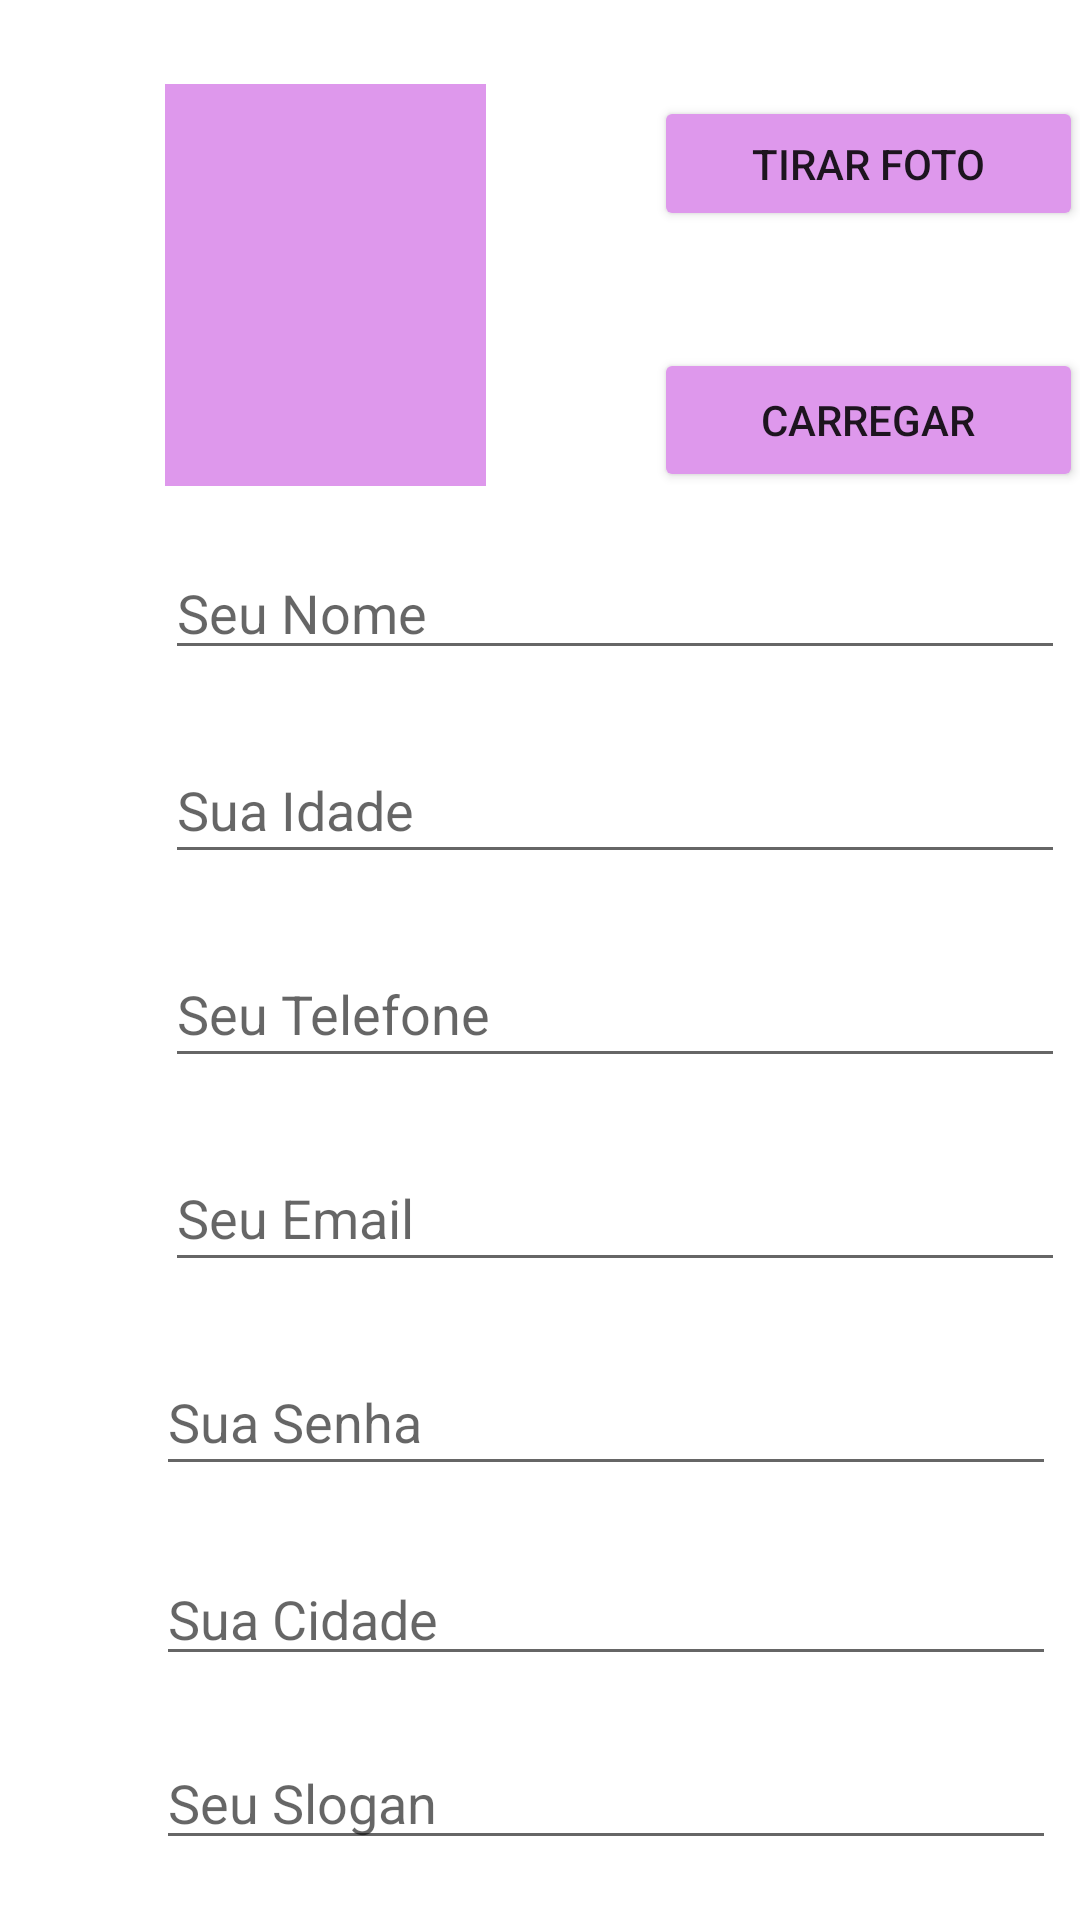

Here is an Android app screen rendered from its layout file. Give the layout XML and the strings, colors and styles it references.
<!-- AndroidManifest.xml: application theme Theme.Curticao -->
<!-- res/layout/activity_user_register.xml -->
<?xml version="1.0" encoding="utf-8"?>
<androidx.constraintlayout.widget.ConstraintLayout xmlns:android="http://schemas.android.com/apk/res/android"
    xmlns:app="http://schemas.android.com/apk/res-auto"
    xmlns:tools="http://schemas.android.com/tools"
    android:layout_width="match_parent"
    android:layout_height="match_parent"
    tools:context=".UserRegister">

    <ImageView
        android:id="@+id/imgFotoPerfil"
        android:layout_width="107dp"
        android:layout_height="134dp"
        android:layout_marginStart="55dp"
        android:layout_marginLeft="55dp"
        android:layout_marginTop="28dp"
        app:layout_constraintStart_toStartOf="parent"
        app:layout_constraintTop_toTopOf="parent"
        app:srcCompat="@color/buttonColor" />

    <Button
        android:id="@+id/btnTirarFoto"
        android:layout_width="143dp"
        android:layout_height="45dp"
        android:layout_marginStart="56dp"
        android:layout_marginLeft="56dp"
        android:layout_marginTop="32dp"
        android:onClick="tirarFoto"
        android:text="Tirar Foto"
        app:backgroundTint="#DE98EC"
        app:layout_constraintStart_toEndOf="@+id/imgFotoPerfil"
        app:layout_constraintTop_toTopOf="parent" />

    <Button
        android:id="@+id/btnCarregarFoto"
        android:layout_width="143dp"
        android:layout_height="0dp"
        android:layout_marginStart="56dp"
        android:layout_marginLeft="56dp"
        android:layout_marginTop="39dp"
        android:onClick="carregarFoto"
        android:text="Carregar"
        app:backgroundTint="#DE98EC"
        app:layout_constraintStart_toEndOf="@+id/imgFotoPerfil"
        app:layout_constraintTop_toBottomOf="@+id/btnTirarFoto" />

    <EditText
        android:id="@+id/edtNome"
        android:layout_width="300dp"
        android:layout_height="0dp"
        android:layout_marginStart="55dp"
        android:layout_marginLeft="55dp"
        android:layout_marginTop="20dp"
        android:ems="10"
        android:hint="Seu Nome"
        android:inputType="textPersonName"
        app:layout_constraintStart_toStartOf="parent"
        app:layout_constraintTop_toBottomOf="@+id/imgFotoPerfil" />

    <EditText
        android:id="@+id/edtIdade"
        android:layout_width="300dp"
        android:layout_height="46dp"
        android:layout_marginStart="55dp"
        android:layout_marginLeft="55dp"
        android:layout_marginTop="22dp"
        android:ems="10"
        android:hint="Sua Idade"
        android:inputType="number"
        app:layout_constraintStart_toStartOf="parent"
        app:layout_constraintTop_toBottomOf="@+id/edtNome" />

    <EditText
        android:id="@+id/edtTelefone"
        android:layout_width="300dp"
        android:layout_height="46dp"
        android:layout_marginStart="55dp"
        android:layout_marginLeft="55dp"
        android:layout_marginTop="22dp"
        android:ems="10"
        android:hint="Seu Telefone"
        android:inputType="phone"
        app:layout_constraintStart_toStartOf="parent"
        app:layout_constraintTop_toBottomOf="@+id/edtIdade" />

    <EditText
        android:id="@+id/edtEmail"
        android:layout_width="300dp"
        android:layout_height="46dp"
        android:layout_marginStart="55dp"
        android:layout_marginLeft="55dp"
        android:layout_marginTop="22dp"
        android:ems="10"
        android:hint="Seu Email"
        android:inputType="textEmailAddress"
        app:layout_constraintStart_toStartOf="parent"
        app:layout_constraintTop_toBottomOf="@+id/edtTelefone" />

    <EditText
        android:id="@+id/edtSenha"
        android:layout_width="300dp"
        android:layout_height="46dp"
        android:layout_marginStart="52dp"
        android:layout_marginLeft="52dp"
        android:layout_marginTop="22dp"
        android:ems="10"
        android:hint="Sua Senha"
        android:inputType="textPassword"
        app:layout_constraintStart_toStartOf="parent"
        app:layout_constraintTop_toBottomOf="@+id/edtEmail" />

    <EditText
        android:id="@+id/edtCidade"
        android:layout_width="300dp"
        android:layout_height="0dp"
        android:layout_marginStart="52dp"
        android:layout_marginLeft="52dp"
        android:layout_marginTop="22dp"
        android:ems="10"
        android:hint="Sua Cidade"
        android:inputType="textPersonName"
        app:layout_constraintStart_toStartOf="parent"
        app:layout_constraintTop_toBottomOf="@+id/edtSenha" />

    <EditText
        android:id="@+id/edtSlogan"
        android:layout_width="300dp"
        android:layout_height="0dp"
        android:layout_marginStart="52dp"
        android:layout_marginLeft="52dp"
        android:layout_marginTop="20dp"
        android:ems="10"
        android:hint="Seu Slogan"
        android:inputType="textPersonName"
        app:layout_constraintStart_toStartOf="parent"
        app:layout_constraintTop_toBottomOf="@+id/edtCidade" />

    <Button
        android:id="@+id/edtRegistrar"
        android:layout_width="180dp"
        android:layout_height="45dp"
        android:layout_marginStart="112dp"
        android:layout_marginLeft="112dp"
        android:layout_marginTop="15dp"
        android:onClick="registrar"
        android:text="Registrar"
        app:backgroundTint="#DE98EC"
        app:layout_constraintStart_toStartOf="parent"
        app:layout_constraintTop_toBottomOf="@+id/edtSlogan" />

</androidx.constraintlayout.widget.ConstraintLayout>
<!-- resources referenced by this layout -->
<resources>
  <color name="buttonColor">#FFDE98EC</color>
  <style name="Theme.Curticao" parent="Theme.MaterialComponents.DayNight.DarkActionBar">
          
          <item name="colorPrimary">@color/buttonColor</item>
          <item name="colorPrimaryVariant">@color/ColorStandard</item>
          <item name="colorOnPrimary">@color/white</item>
          
          <item name="colorSecondary">@color/teal_200</item>
          <item name="colorSecondaryVariant">@color/teal_700</item>
          <item name="colorOnSecondary">@color/black</item>
          
          <item name="android:statusBarColor" tools:targetApi="l">?attr/colorPrimaryVariant</item>
          
      </style>
  <color name="ColorStandard">#FFC25CD5</color>
  <color name="white">#FFFFFFFF</color>
  <color name="teal_200">#FF03DAC5</color>
  <color name="teal_700">#FF018786</color>
  <color name="black">#FF000000</color>
</resources>
